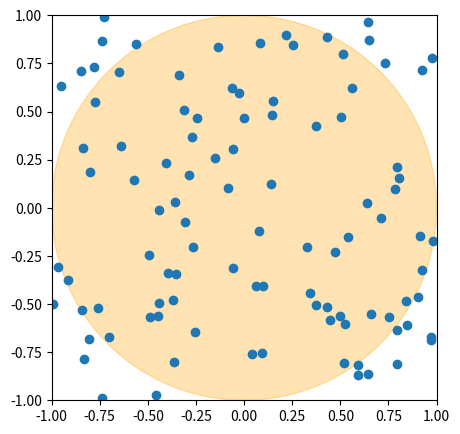
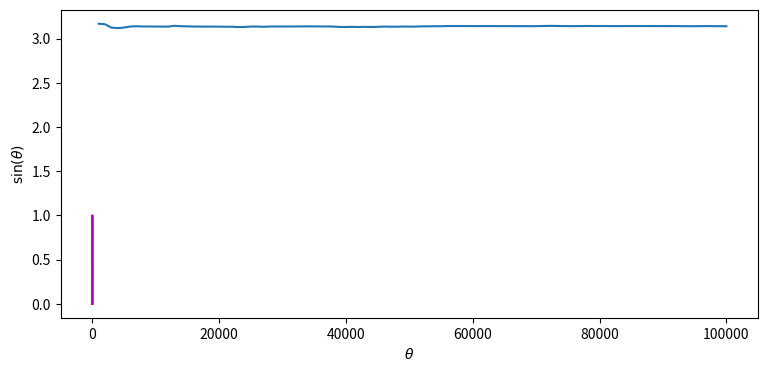

Reproduce these figures in Python, in order.
import numpy as np
import matplotlib.pyplot as plt
import matplotlib.animation as animation

xs, ys = [], []
for i in range(100):
    xs.append(2* np.random.rand() - 1)
    ys.append(2* np.random.rand() - 1)

fig = plt.figure(figsize=(5,5))
ax = fig.add_subplot(111, autoscale_on=False, xlim=(-1, 1), ylim=(-1, 1))
ax.set_aspect('equal')
circle1 = plt.Circle((0, 0), 1.0, color='orange', alpha=0.3)
plt.gca().add_patch(circle1)
thisx, thisy = xs, ys
scat, = ax.plot(thisx, thisy, 'o')

def animate(i):
    thisx = xs[0:i+1]
    thisy = ys[0:i+1]
    scat.set_data(thisx, thisy)
    return scat,

# you can uncomment the next two lines to produce a short movie of the process! ... you may have to install ffmpeg
# ani = animation.FuncAnimation(fig, animate, frames=99, interval=100)
# ani.save('pi.mp4') 

plt.show()

radius = 1
n = 1e5
n_samples = 0
n_c = 0

pi_vals = []
n_vals = []

while n_samples < n:
    x = 2 * np.random.rand() - 1
    y = 2 * np.random.rand() - 1
    n_samples += 1
    if x**2 + y**2 < radius**2: # check whether point is inside circle
        n_c += 1
    approx_pi = 4 * n_c / n_samples
    if n_samples % 1000 == 0:
        print("After", n_samples, "samples, our approximation of \u03C0 is", approx_pi)
    if n_samples % 1000 == 0:
        pi_vals.append(approx_pi)
        n_vals.append(n_samples)
        
fig = plt.figure(figsize=(9,4))
plt.plot(n_vals, pi_vals)
plt.xlabel('number of samples')
plt.ylabel('approximate value of $\pi$')
plt.show()

## warm-up code goes here

# Let's first graph the function
thetas = np.linspace(0, np.pi, 101)
sins = np.sin(thetas)

plt.rcParams['text.usetex'] = True
plt.plot(thetas, sins, '-m')
plt.ylabel(r'$\sin(\theta)$')
plt.xlabel(r'$\theta$')
plt.show()

# demo code goes here!

## character A
strike_A = np.random.rand()
damage_A = 0
if strike_A > 0.20:
    damage_A = np.random.randint(10, 21)
    print("A deals", damage_A, "damage to V")
else:
    print("A misses!")
    
## character B
strike_B = np.random.rand()
damage_B = 0
if strike_B > 0.35:
    damage_B = np.random.randint(15, 26)
    print("B deals", damage_B, "damage to V")
else:
    print("B misses!")
    
## character V
target = np.random.choice(['A', 'B'])
out_text = ''
out_text += "V attacks " + target + "..."
strike_V = np.random.rand()
damage_V = 0
if strike_V > 0.45:
    damage_V = np.random.randint(60, 100)
    out_text += " dealing " + str(damage_V) + " damage!"
else:
    out_text += " but misses!"
print(out_text)

## battle code goes here.

## MC analysis code goes here





